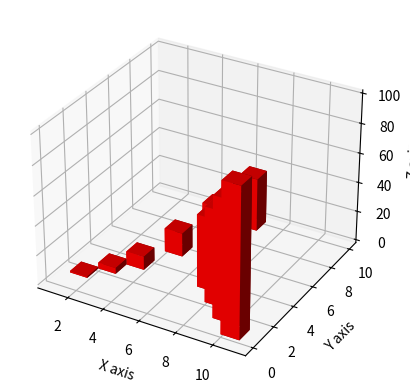

This figure's Python source: (Note: this script raises an exception after producing the figure.)
import matplotlib
import matplotlib.pyplot as pt
import numpy as np
from mpl_toolkits.mplot3d import axes3d

fig = pt.figure()
chart = fig.add_subplot(1,1,1,projection='3d')
x = [1,2,3,4,5,6,7,8,9,10]
y = [1,2,3,5,7,9,3,2,1,0]
z = [0,0,0,0,0,0,0,0,0,0]
dx = np.ones(10)
dy = np.ones(10)
dz = [1,4,9,16,25,36,49,64,81,100]

chart.set_xlabel("X axis")
chart.set_ylabel('Y axis')
chart.set_zlabel('Z axis')

chart.bar3d(x,y,z,dx,dy,dz,color="red")



pt._show()



